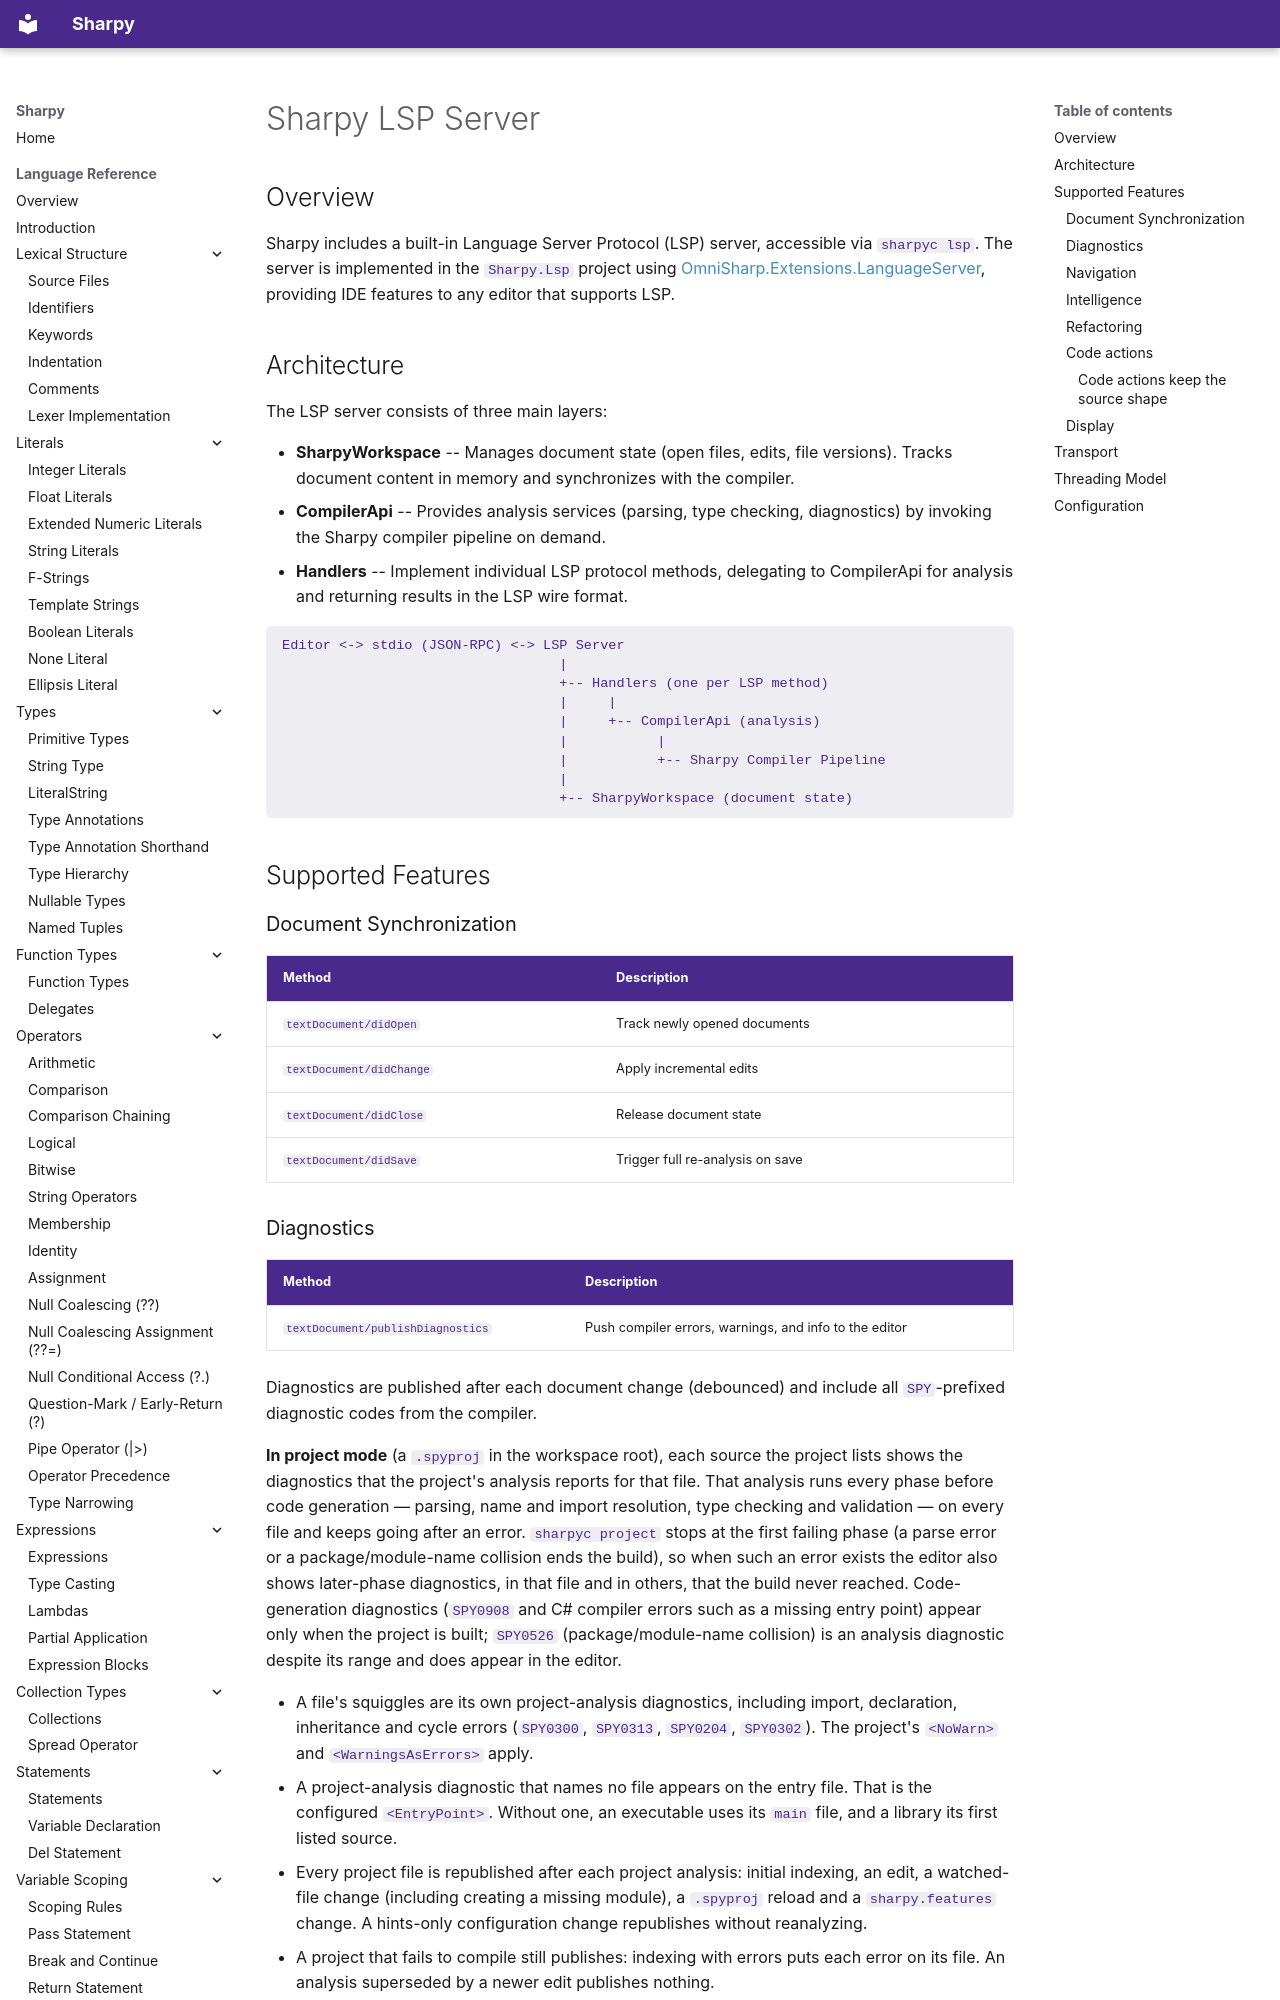

repository: antonsynd/sharpy · page: tooling/lsp-server/index.html · generator: mkdocs

# Sharpy LSP Server

## Overview

Sharpy includes a built-in Language Server Protocol (LSP) server, accessible via `sharpyc lsp`. The server is implemented in the `Sharpy.Lsp` project using [OmniSharp.Extensions.LanguageServer](https://github.com/OmniSharp/csharp-language-server-protocol), providing IDE features to any editor that supports LSP.

## Architecture

The LSP server consists of three main layers:

- **SharpyWorkspace** -- Manages document state (open files, edits, file versions). Tracks document content in memory and synchronizes with the compiler.
- **CompilerApi** -- Provides analysis services (parsing, type checking, diagnostics) by invoking the Sharpy compiler pipeline on demand.
- **Handlers** -- Implement individual LSP protocol methods, delegating to CompilerApi for analysis and returning results in the LSP wire format.

```
Editor <-> stdio (JSON-RPC) <-> LSP Server
                                  |
                                  +-- Handlers (one per LSP method)
                                  |     |
                                  |     +-- CompilerApi (analysis)
                                  |           |
                                  |           +-- Sharpy Compiler Pipeline
                                  |
                                  +-- SharpyWorkspace (document state)
```

## Supported Features

### Document Synchronization

| Method | Description |
|--------|-------------|
| `textDocument/didOpen` | Track newly opened documents |
| `textDocument/didChange` | Apply incremental edits |
| `textDocument/didClose` | Release document state |
| `textDocument/didSave` | Trigger full re-analysis on save |
